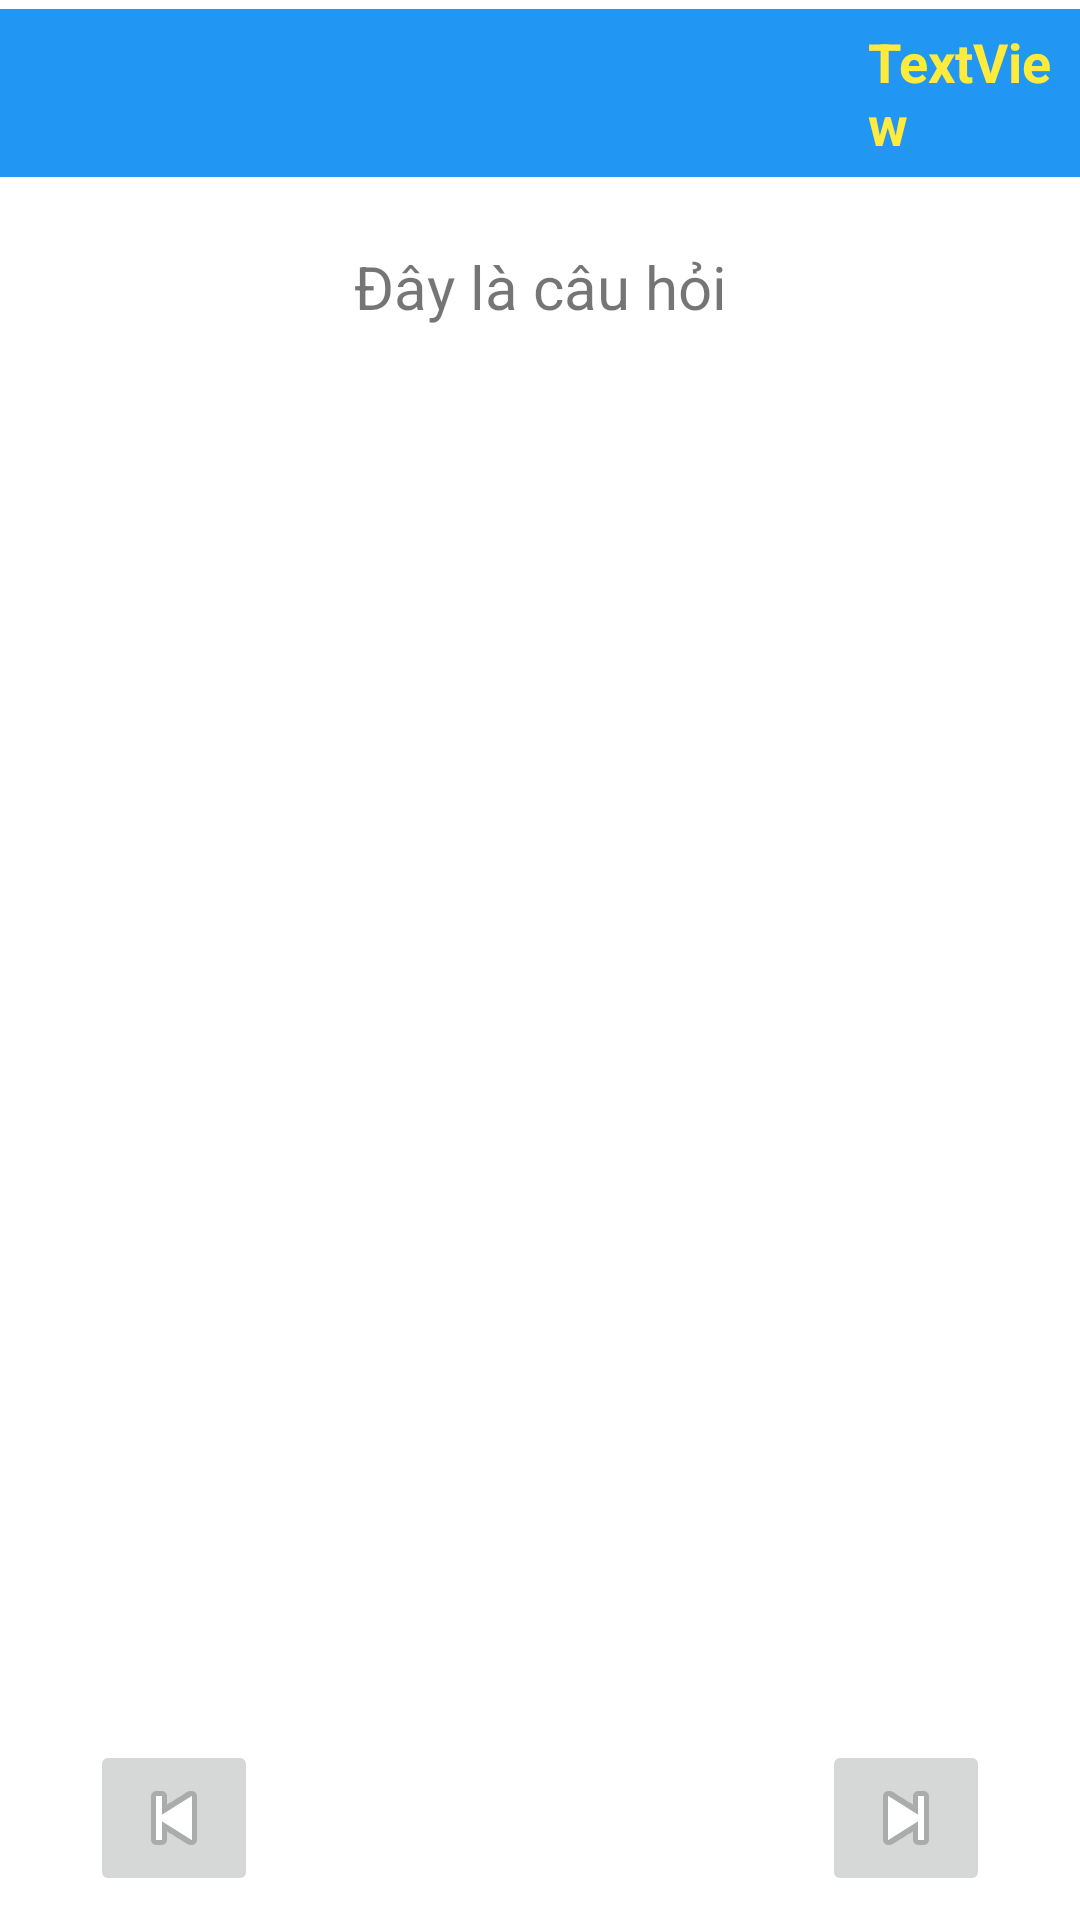

Produce the Android XML layout that renders to this screen, including the resource entries it uses.
<!-- AndroidManifest.xml: application theme Theme.OnBLX -->
<!-- res/layout/activity_item_cau_hoi.xml -->
<?xml version="1.0" encoding="utf-8"?>
<RelativeLayout xmlns:android="http://schemas.android.com/apk/res/android"
    xmlns:app="http://schemas.android.com/apk/res-auto"
    xmlns:tools="http://schemas.android.com/tools"
    android:layout_width="match_parent"
    android:layout_height="match_parent"
    android:orientation="vertical"
    tools:context=".ItemCauHoi">

    <androidx.appcompat.widget.Toolbar
        android:id="@+id/tb_titlecauhoi"
        android:layout_width="match_parent"
        android:layout_height="wrap_content"
        android:layout_alignParentStart="true"
        android:layout_alignParentTop="true"
        android:layout_marginStart="-1dp"
        android:layout_marginTop="3dp"
        android:background="#2196F3"
        android:minHeight="?attr/actionBarSize"
        android:theme="?attr/actionBarTheme">

        <TextView
            android:id="@+id/sttCauHoi"
            android:layout_width="wrap_content"
            android:layout_height="wrap_content"
            android:layout_marginLeft="290dp"
            android:text="TextView"
            android:textColor="#FFEB3B"
            android:textSize="18dp"
            android:textStyle="bold" />
    </androidx.appcompat.widget.Toolbar>

    <TextView
        android:id="@+id/item_cau_hoi"
        android:layout_width="match_parent"
        android:layout_height="wrap_content"


        android:layout_below="@+id/tb_titlecauhoi"
        android:layout_alignParentStart="true"
        android:layout_marginStart="0dp"
        android:layout_marginTop="18dp"
        android:gravity="center"
        android:padding="5dp"
        android:text="Đây là câu hỏi"
        android:textSize="20sp" />

    <ImageView
        android:id="@+id/bienbao"
        android:layout_width="259dp"
        android:layout_height="135dp"

        android:layout_below="@+id/item_cau_hoi"
        android:layout_alignParentStart="true"
        android:layout_centerHorizontal="true"
        android:layout_gravity="center"
        android:layout_marginStart="81dp"
        android:layout_marginTop="12dp"
        android:src="@drawable/biencam" />

    <ListView
        android:id="@+id/lvdapan"
        android:layout_width="match_parent"
        android:layout_height="276dp"
        android:layout_below="@+id/bienbao"
        android:layout_alignParentStart="true"
        android:layout_marginStart="-1dp"
        android:layout_marginTop="21dp">

    </ListView>

    <TextView
        android:id="@+id/tvDapAnDung"
        android:layout_width="match_parent"
        android:layout_height="wrap_content"
        android:layout_below="@+id/lvdapan"

        android:layout_alignParentStart="true"
        android:layout_centerHorizontal="true"
        android:layout_marginStart="2dp"
        android:layout_marginTop="17dp"
        android:gravity="center"
        android:text="TextView"
        android:textColor="#E40D0D"
        android:textSize="20sp"
        android:visibility="invisible" />

    <Button
        android:id="@+id/btnCheck"
        android:layout_width="wrap_content"
        android:layout_height="36dp"
        android:layout_below="@+id/tvDapAnDung"
        android:layout_alignParentEnd="true"
        android:layout_marginLeft="300dp"
        android:layout_marginTop="7dp"
        android:layout_marginEnd="24dp"
        android:text="Đáp án"
        android:visibility="invisible" />

    <RelativeLayout
        android:id="@+id/form1"
        android:layout_width="match_parent"
        android:layout_height="wrap_content"
        android:layout_alignParentStart="true"
        android:layout_alignParentBottom="true"
        android:layout_marginStart="0dp"
        android:layout_marginTop="20dp"
        android:layout_marginBottom="8dp">

        <ImageButton
            android:id="@+id/imgbtnBack"
            android:layout_width="wrap_content"
            android:layout_height="wrap_content"
            android:layout_alignParentStart="true"
            android:layout_alignParentTop="true"
            android:layout_marginStart="30dp"
            android:layout_marginLeft="30dp"
            android:layout_marginTop="10dp"
            app:srcCompat="@android:drawable/ic_media_previous" />

        <ImageButton
            android:id="@+id/imgbtnNext"
            android:layout_width="wrap_content"
            android:layout_height="wrap_content"

            android:layout_alignParentTop="true"
            android:layout_alignParentEnd="true"
            android:layout_marginTop="10dp"
            android:layout_marginEnd="30dp"
            app:srcCompat="@android:drawable/ic_media_next" />


    </RelativeLayout>


</RelativeLayout>
<!-- resources referenced by this layout -->
<resources>
  <style name="Theme.OnBLX" parent="Theme.MaterialComponents.DayNight.DarkActionBar">
          
          <item name="colorPrimary">@color/purple_500</item>
          <item name="colorPrimaryVariant">@color/purple_700</item>
          <item name="colorOnPrimary">@color/white</item>
          
          <item name="colorSecondary">@color/teal_200</item>
          <item name="colorSecondaryVariant">@color/teal_700</item>
          <item name="colorOnSecondary">@color/black</item>
          
          <item name="android:statusBarColor" tools:targetApi="l">?attr/colorPrimaryVariant</item>
          
      </style>
  <!-- not gathered from this repository: default colours our renderer supplied (Android Studio template values) -->
  <color name="purple_500">#FF6200EE</color>
  <color name="purple_700">#FF3700B3</color>
  <color name="teal_200">#FF03DAC5</color>
  <color name="teal_700">#FF018786</color>
  <color name="black">#FF000000</color>
  <color name="white">#FFFFFFFF</color>
</resources>
